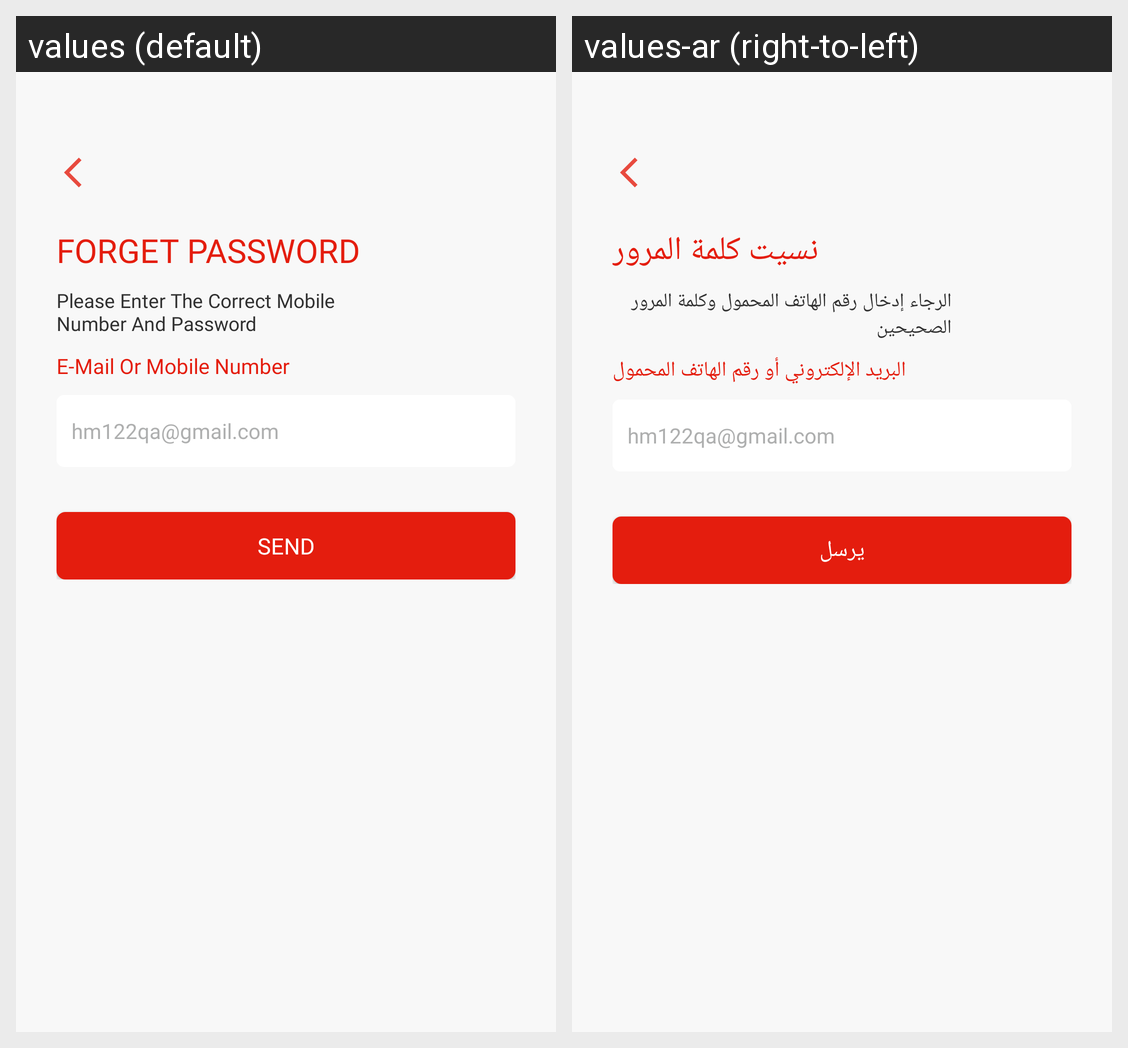

Here is an Android app screen in its default locale and in the app's own translations. Write out the translated-string differences for the strings that appear on this screen.
Android screen res/layout/forget_password.xml rendered under 2 locales, left to right: values (default), values-ar (right-to-left). Device: Nexus 5 (rendered at 1080×1920; each locale shown at half size, 540×960, under a caption strip naming it); theme AppTheme.
Strings drawn on this screen, with the default value and each locale's value (text and hints the layout hard-codes, and strings that could not be matched under every locale, appear in the picture but are not listed):

forget_password2
  values: FORGET PASSWORD
  values-ar:  نسيت كلمة المرور

please_enter_the_correct_mobile_number_and_password
  values: Please Enter The Correct Mobile Number And Password
  values-ar: الرجاء إدخال رقم الهاتف المحمول وكلمة المرور الصحيحين

e_mail_or_mobile_number
  values: E-Mail Or Mobile Number
  values-ar: البريد الإلكتروني أو رقم الهاتف المحمول

hm122qa_gmail_com
  values: hm122qa@gmail.com
  values-ar: hm122qa@gmail.com

send
  values: send
  values-ar: يرسل
